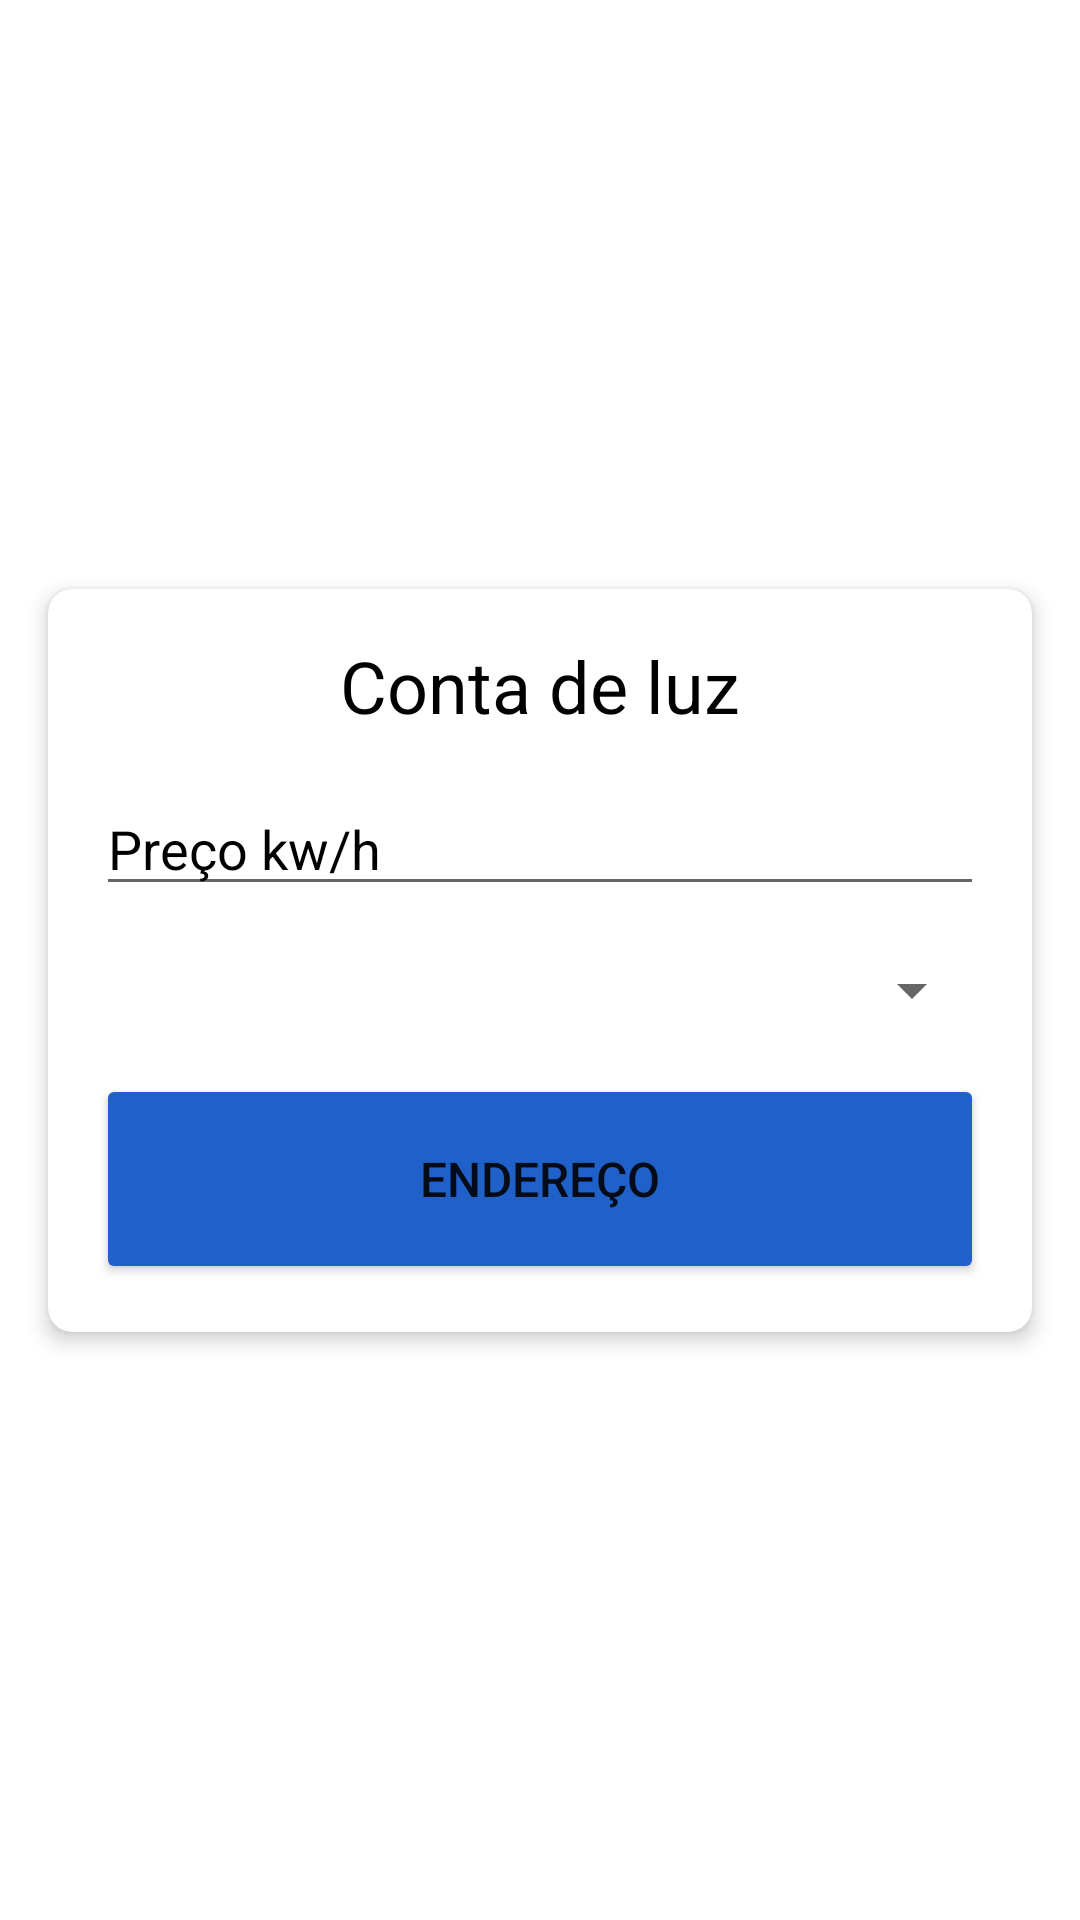

Write the Android layout XML for this screen, with the resource values it uses.
<!-- AndroidManifest.xml: application theme Theme.MavidEnergyApp -->
<!-- res/layout/fragment_formulario.xml -->
<?xml version="1.0" encoding="utf-8"?>
<androidx.constraintlayout.widget.ConstraintLayout xmlns:android="http://schemas.android.com/apk/res/android"
    xmlns:app="http://schemas.android.com/apk/res-auto"
    xmlns:tools="http://schemas.android.com/tools"
    android:id="@+id/layout"
    android:layout_width="match_parent"
    android:layout_height="match_parent"
    tools:context=".fragments.FormularioFragment">

    <androidx.constraintlayout.widget.ConstraintLayout
        android:id="@+id/layoutLuz"
        android:layout_width="match_parent"
        android:layout_height="match_parent"
        android:visibility="visible"
        tools:context=".fragments.FormularioFragment">

        <androidx.cardview.widget.CardView
            android:id="@+id/cardFormulario"
            android:layout_width="0dp"
            android:layout_height="wrap_content"
            android:layout_margin="16dp"
            android:visibility="visible"
            app:cardCornerRadius="8dp"
            app:cardElevation="4dp"
            app:layout_constraintBottom_toBottomOf="parent"
            app:layout_constraintEnd_toEndOf="parent"
            app:layout_constraintStart_toStartOf="parent"
            app:layout_constraintTop_toTopOf="parent">

            <androidx.constraintlayout.widget.ConstraintLayout
                android:layout_width="match_parent"
                android:layout_height="wrap_content"
                android:padding="16dp">

                <TextView
                    android:id="@+id/textView5"
                    android:layout_width="wrap_content"
                    android:layout_height="wrap_content"
                    android:text="Conta de luz"
                    android:textSize="24sp"
                    android:textColor="@color/text"
                    app:layout_constraintEnd_toEndOf="parent"
                    app:layout_constraintStart_toStartOf="parent"
                    app:layout_constraintTop_toTopOf="parent" />

                <EditText
                    android:id="@+id/editTextKWH"
                    android:layout_width="0dp"
                    android:layout_height="wrap_content"
                    android:layout_marginTop="16dp"
                    android:hint="Preço kw/h"
                    android:textColorHint="@color/text"
                    app:layout_constraintEnd_toEndOf="parent"
                    app:layout_constraintStart_toStartOf="parent"
                    app:layout_constraintTop_toBottomOf="@+id/textView5" />

                <Spinner
                    android:id="@+id/spinnerBandeira"
                    android:layout_width="0dp"
                    android:layout_height="wrap_content"
                    android:layout_marginTop="16dp"
                    app:layout_constraintEnd_toEndOf="parent"
                    app:layout_constraintStart_toStartOf="parent"
                    app:layout_constraintTop_toBottomOf="@+id/editTextKWH" />

                <Button
                    android:id="@+id/buttonEndereco"
                    android:layout_width="0dp"
                    android:layout_height="70dp"
                    android:layout_marginTop="16dp"
                    android:backgroundTint="@color/icon_button_selected"
                    android:text="ENDEREÇO"
                    android:textSize="16sp"
                    app:layout_constraintEnd_toEndOf="parent"
                    app:layout_constraintStart_toStartOf="parent"
                    app:layout_constraintTop_toBottomOf="@+id/spinnerBandeira" />

            </androidx.constraintlayout.widget.ConstraintLayout>
        </androidx.cardview.widget.CardView>

    </androidx.constraintlayout.widget.ConstraintLayout>


    <androidx.constraintlayout.widget.ConstraintLayout
        android:id="@+id/layoutEnderecos"
        android:layout_width="match_parent"
        android:layout_height="match_parent"
        android:visibility="gone">

        <TextView
            android:id="@+id/textView14"
            android:layout_width="wrap_content"
            android:layout_height="wrap_content"
            android:text="Endereços"
            android:textSize="24sp"
            app:layout_constraintBottom_toBottomOf="parent"
            app:layout_constraintEnd_toEndOf="parent"
            app:layout_constraintStart_toStartOf="parent"
            app:layout_constraintTop_toTopOf="parent"
            app:layout_constraintVertical_bias="0.19" />

        <ImageView
            android:id="@+id/buttonAddEndereco"
            android:layout_width="60dp"
            android:layout_height="60dp"
            android:layout_marginStart="32dp"
            android:src="@drawable/baseline_add_24"
            app:layout_constraintBottom_toBottomOf="parent"
            app:layout_constraintEnd_toEndOf="parent"
            app:layout_constraintHorizontal_bias="0.746"
            app:layout_constraintStart_toStartOf="parent"
            app:layout_constraintTop_toTopOf="parent"
            app:layout_constraintVertical_bias="0.181"
            app:tint="@color/icon_button_selected" />

        <androidx.recyclerview.widget.RecyclerView
            android:id="@+id/recyclerEnderecos"
            android:layout_width="match_parent"
            android:layout_height="0dp"
            android:layout_marginTop="16dp"
            app:layout_constraintBottom_toBottomOf="parent"
            app:layout_constraintEnd_toEndOf="parent"
            app:layout_constraintStart_toStartOf="parent"
            app:layout_constraintTop_toBottomOf="@id/textView14" />

    </androidx.constraintlayout.widget.ConstraintLayout>


    <ImageButton
        android:id="@+id/buttonBack"
        android:layout_width="45dp"
        android:layout_height="45dp"
        android:background="@android:color/transparent"
        android:src="@drawable/baseline_arrow_back_24"
        app:layout_constraintBottom_toBottomOf="parent"
        app:layout_constraintEnd_toEndOf="parent"
        app:layout_constraintHorizontal_bias="0.043"
        app:layout_constraintStart_toStartOf="parent"
        app:layout_constraintTop_toTopOf="parent"
        app:layout_constraintVertical_bias="0.023"
        app:tint="@color/text"/>


    <androidx.constraintlayout.widget.ConstraintLayout
        android:id="@+id/layoutPreResultado"
        android:layout_width="409dp"
        android:layout_height="668dp"
        android:visibility="gone"
        app:layout_constraintBottom_toBottomOf="parent"
        app:layout_constraintTop_toTopOf="parent"
        app:layout_constraintVertical_bias="0.968"
        tools:layout_editor_absoluteX="1dp">

        <Button
            android:id="@+id/buttonSalvarConsulta"
            android:layout_width="285dp"
            android:layout_height="69dp"
            android:backgroundTint="@color/icon_button_selected"
            android:text="GERAR CONSULTA"
            android:textSize="16sp"
            android:visibility="visible"
            app:layout_constraintBottom_toBottomOf="parent"
            app:layout_constraintEnd_toEndOf="parent"
            app:layout_constraintStart_toStartOf="parent"
            app:layout_constraintTop_toTopOf="parent" />

    </androidx.constraintlayout.widget.ConstraintLayout>

</androidx.constraintlayout.widget.ConstraintLayout>
<!-- resources referenced by this layout -->
<resources>
  <color name="icon_button_selected">#1f61c8</color>
  <color name="text">#FF000000</color>
  <style name="Theme.MavidEnergyApp" parent="Theme.MaterialComponents.DayNight.DarkActionBar">
          
          <item name="colorPrimary">@color/purple_500</item>
          <item name="colorPrimaryVariant">@color/purple_700</item>
          <item name="colorOnPrimary">@color/white</item>
          
          <item name="colorSecondary">@color/teal_200</item>
          <item name="colorSecondaryVariant">@color/teal_700</item>
          <item name="colorOnSecondary">@color/black</item>
          
          <item name="android:statusBarColor">?attr/colorPrimaryVariant</item>
          
      </style>
  <color name="purple_500">#FF6200EE</color>
  <color name="purple_700">#FF3700B3</color>
  <color name="white">#FFFFFFFF</color>
  <color name="teal_200">#FF03DAC5</color>
  <color name="teal_700">#FF018786</color>
  <color name="black">#FF000000</color>
</resources>
